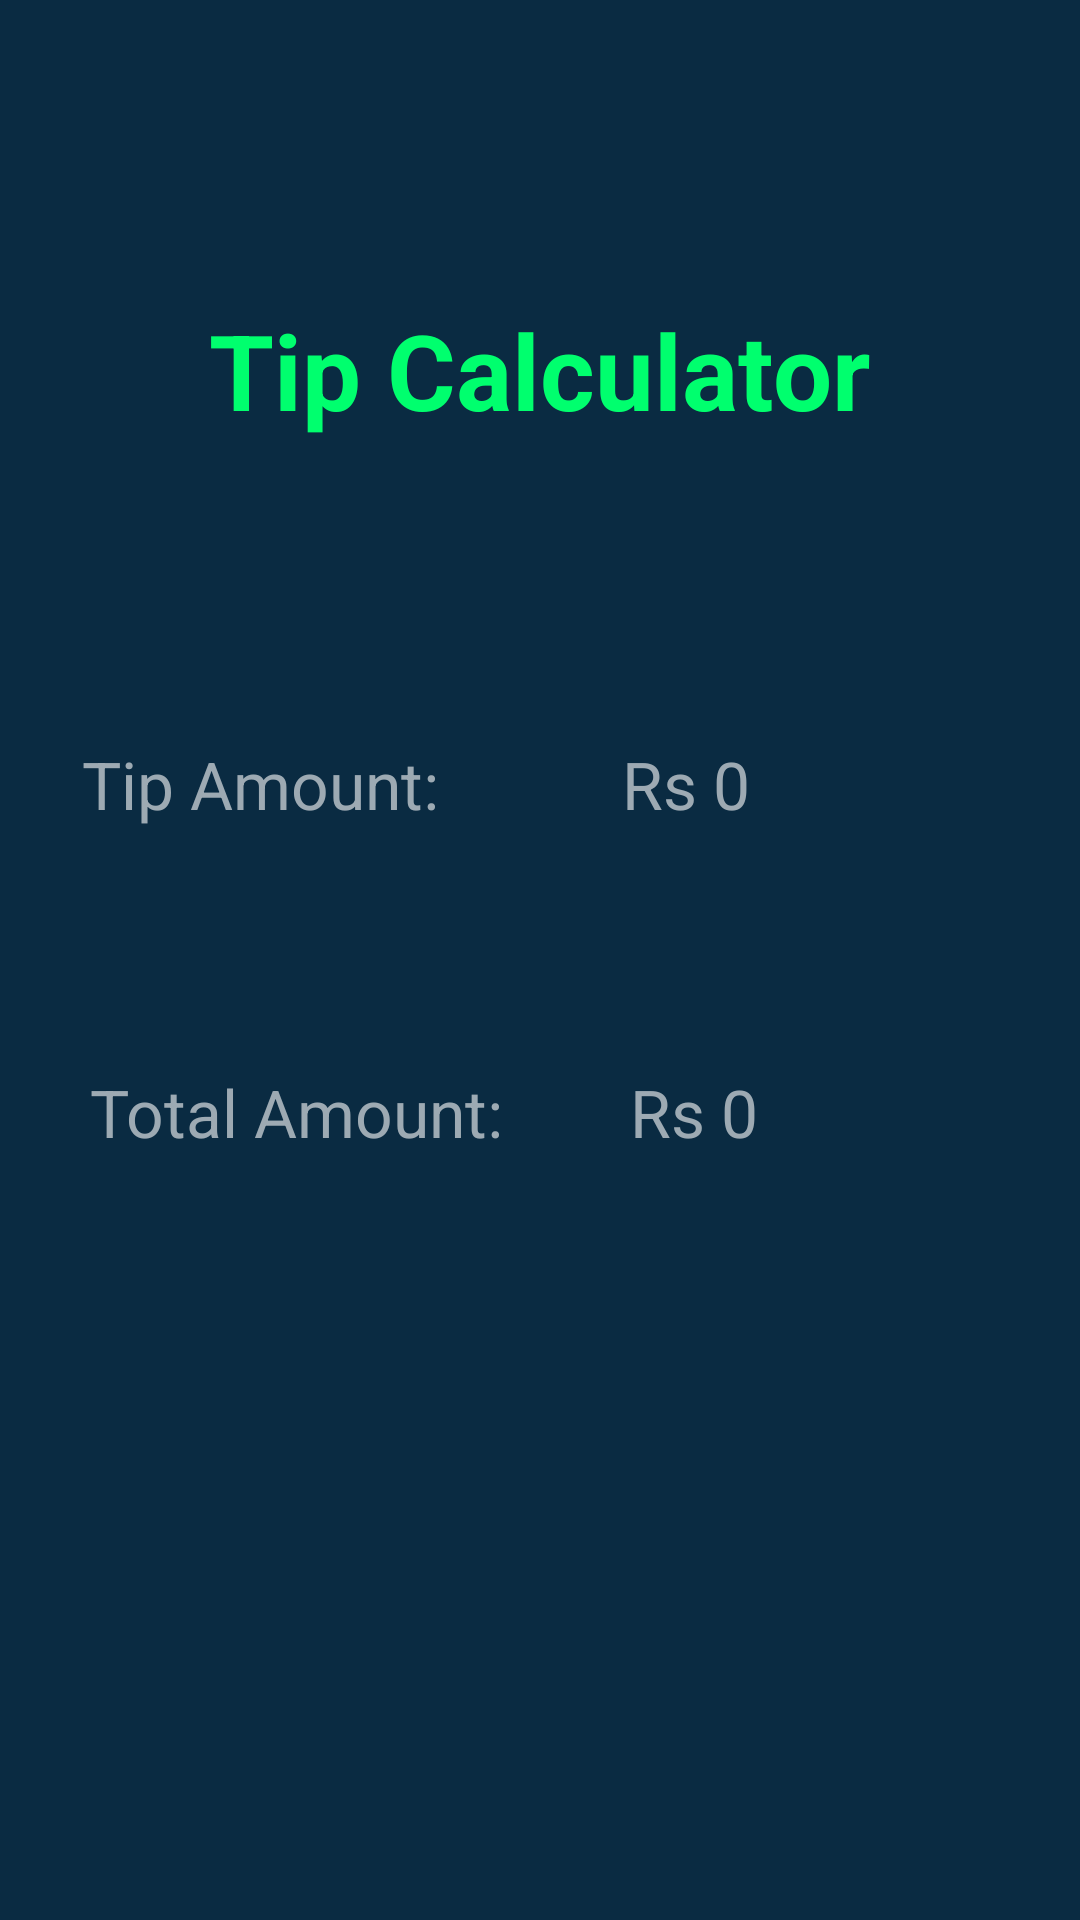

Android layout source for this screen:
<!-- AndroidManifest.xml: application theme Theme.TipCalculator -->
<!-- res/layout/result.xml -->
<?xml version="1.0" encoding="utf-8"?>
<LinearLayout xmlns:android="http://schemas.android.com/apk/res/android"
    android:layout_width="match_parent"
    android:layout_height="match_parent"
    android:background="#0A2B42"
    android:gravity="center_horizontal"
    android:orientation="vertical">


    <TextView
        android:id="@+id/topic"
        android:layout_width="wrap_content"
        android:layout_height="wrap_content"
        android:layout_marginLeft="10dp"
        android:layout_marginTop="100dp"
        android:layout_marginRight="10dp"
        android:text="Tip Calculator"
        android:textColor="#00FF6E"
        android:textSize="35sp"
        android:textStyle="bold"/>

    <LinearLayout
        android:layout_width="wrap_content"
        android:layout_height="wrap_content"
        android:orientation="horizontal"
        android:layout_marginTop="100dp" >
        <TextView
            android:id="@+id/tip_amount_textView"
            android:layout_width="180sp"
            android:layout_height="wrap_content"
            android:text="Tip Amount:"
            android:textSize="22sp"
            android:textColor="@color/text" />
        <TextView
            android:id="@+id/tip_amount_value"
            android:layout_width="125sp"
            android:layout_height="wrap_content"
            android:text="Rs 0"
            android:textSize="22sp"
            android:textColor="@color/text" />

    </LinearLayout>

    <LinearLayout
        android:layout_width="wrap_content"
        android:layout_height="wrap_content"
        android:orientation="horizontal"
        android:layout_marginTop="80dp" >
        <TextView
            android:id="@+id/total_amount_textView"
            android:layout_width="180sp"
            android:layout_height="wrap_content"
            android:text="Total Amount:"
            android:textSize="22sp"
            android:textColor="@color/text" />
        <TextView
            android:id="@+id/total_amount_value"
            android:layout_width="120sp"
            android:layout_height="wrap_content"
            android:text="Rs 0"
            android:textSize="22sp"
            android:textColor="@color/text" />

    </LinearLayout>



</LinearLayout>
<!-- resources referenced by this layout -->
<resources>
  <color name="text">#9DAAB3</color>
  <style name="Theme.TipCalculator" parent="Theme.MaterialComponents.DayNight.DarkActionBar">
          
          <item name="colorPrimary">@color/button</item>
          <item name="colorPrimaryVariant">@color/purple_700</item>
          <item name="colorOnPrimary">@color/white</item>
          
          <item name="colorSecondary">@color/teal_200</item>
          <item name="colorSecondaryVariant">@color/teal_700</item>
          <item name="colorOnSecondary">@color/black</item>
          
          <item name="android:statusBarColor" tools:targetApi="l">?attr/colorPrimaryVariant</item>
          
      </style>
  <color name="button">#00FF6E</color>
  <color name="purple_700">#FF3700B3</color>
  <color name="white">#FFFFFFFF</color>
  <color name="teal_200">#FF03DAC5</color>
  <color name="teal_700">#FF018786</color>
  <color name="black">#FF000000</color>
</resources>
